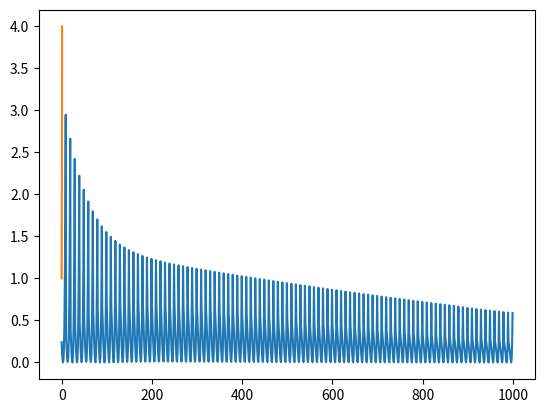

Generate this figure with matplotlib:
import matplotlib.pyplot as plt
import numpy as np
from random import Random


class MLPRegressor:

    class Layer:
        def __init__(self):
            pass

    def __init__(
        self,
        hidden_layer_sizes: tuple = (100,),
        learning_rate: float = 0.001,
        max_iter: int = 10,
    ):
        self._learning_rate = learning_rate
        self._max_iter = max_iter

        # everything should be as close to numpy arrays as possible for speed therefore no Neuron class
        self._input_size = None
        self._output_size = None
        self._weights = []
        self._biases = []

        # TODO consider one hidden layer
        self._biases.append(np.random.rand(hidden_layer_sizes[0]))
        for prev_size, curr_size in zip(hidden_layer_sizes, hidden_layer_sizes[1:]):
            self._weights.append(np.random.rand(curr_size, prev_size))
            self._biases.append(np.random.rand(curr_size))

        self._activation = lambda x: np.where(x > 0, x, 0)
        self._activation_derivative = lambda x: np.where(x > 0, 1, 0)

        self._loss = lambda actual, predicted: (actual-predicted)**2
        self._loss_derivative = lambda actual, predicted: -2*(actual-predicted)

    def train(self, x: np.ndarray, y: np.ndarray):
        if (self._input_size is not None):
            if (x.ndim == 1):
                assert self._input_size == 1, "Input size differs from its previous value!"
            else:
                assert self._input_size == x.shape[-1], "Input size differs from its previous value!"
            if (y.ndim == 1):
                assert self._output_size == 1, "output size differs from its previous value!"
            else:
                assert self._output_size == y.shape[-1], "output size differs from its previous value!"
        else:
            self._init_knowing_sizes(x, y)

        losses = []
        for epoch in range(self._max_iter):
            for inp, actual in zip(x, y):
                predicted = self._forward(inp, True)
                loss = self._loss(actual, predicted)
                self._update_weights(actual, predicted)
                losses.append(loss)
        plt.plot(losses)
        plt.show()

    def predict(self, x: np.ndarray):
        assert self._input_size is not None, "Neural network must be trained first!"
        if (x.ndim == 1):
            assert self._input_size == 1, """Input size differs from training! 
                    current = 1, during training = {self._input_size}"""
        else:
            assert self._input_size == x.shape[-1], """Input size differs from training! 
                    current = {x.shape[-1]}, during training = {self._input_size}"""

        result = []
        if (x.ndim == 2 or (x.ndim == 1 and self._input_size == 1)):
            for inp in x:
                result.append(self._forward(inp))
        else:
            result = self._forward(x)

        return result

    def _forward(self, single_input: np.ndarray, train: bool = False) -> np.ndarray:
        assert single_input.ndim == 1 or single_input.ndim == 0

        if (train):
            self._neurons_inputs = []
            # save input to neural network (as output of input layer)
            self._neurons_outputs = [single_input]

        last_layer_out = single_input

        i = 0
        for weights, biases in zip(self._weights, self._biases):
            i += 1
            if (last_layer_out.ndim == 0):
                neurons_input = weights * \
                    last_layer_out + biases.reshape(-1, 1)
            else:
                neurons_input = weights @ last_layer_out + \
                    biases.reshape(-1, 1)

            last_layer_out = self._activation(neurons_input)
            if (train):
                self._neurons_inputs.append(neurons_input)
                self._neurons_outputs.append(last_layer_out)

        return last_layer_out.reshape(-1)

    def _update_weights(self, actual: np.ndarray, predicted: np.ndarray) -> None:
        dl_dout = self._loss_derivative(actual, predicted)
        for i in range(len(self._weights)-1, -1, -1):
            last_input = self._neurons_inputs[i]
            prev_out = self._neurons_outputs[i]
            weights = self._weights[i]
            bias = self._biases[i]

            neurons_backward = dl_dout * \
                self._activation_derivative(self._neurons_inputs[i])
            neurons_backward = neurons_backward.reshape(-1)

            dl_dw = np.outer(neurons_backward, self._neurons_outputs[i])
            dl_db = neurons_backward

            dl_dout = self._weights[i].T @ neurons_backward
            dl_dout = dl_dout.reshape(-1, 1)

            self._weights[i] -= self._learning_rate * dl_dw
            self._biases[i] -= self._learning_rate * dl_db

    def _init_knowing_sizes(self, x: np.ndarray, y: np.ndarray) -> None:
        if (x.ndim == 1):
            self._input_size = 1
        else:
            self._input_size = x.shape[1]
        first_layer_size = self._biases[0].size
        self._weights.insert(0, np.random.rand(first_layer_size,
                                               self._input_size))

        if (y.ndim == 1):
            self._output_size = 1
        else:
            self._output_size = y.shape[1]
        last_layer_size = self._biases[-1].size
        self._weights.append(np.random.rand(
            self._output_size, last_layer_size))
        self._biases.append(np.random.rand(self._output_size))


# Generate a dataset
x = np.linspace(0, 1, 10)
y = x * x * x + 2 * x + 1

# Create an MLPRegressor object
regressor = MLPRegressor(hidden_layer_sizes=(
    3, 2), learning_rate=0.001, max_iter=100)

# Train the regressor
regressor.train(x, y)

# Predict the values of y for the given values of x
predicted_y = regressor.predict(x)

# Plot the results
plt.plot(x, y, label="Actual")
# plt.plot(x, predicted_y[:][0], label="Predicted")
# plt.legend()
# plt.show()
input()
